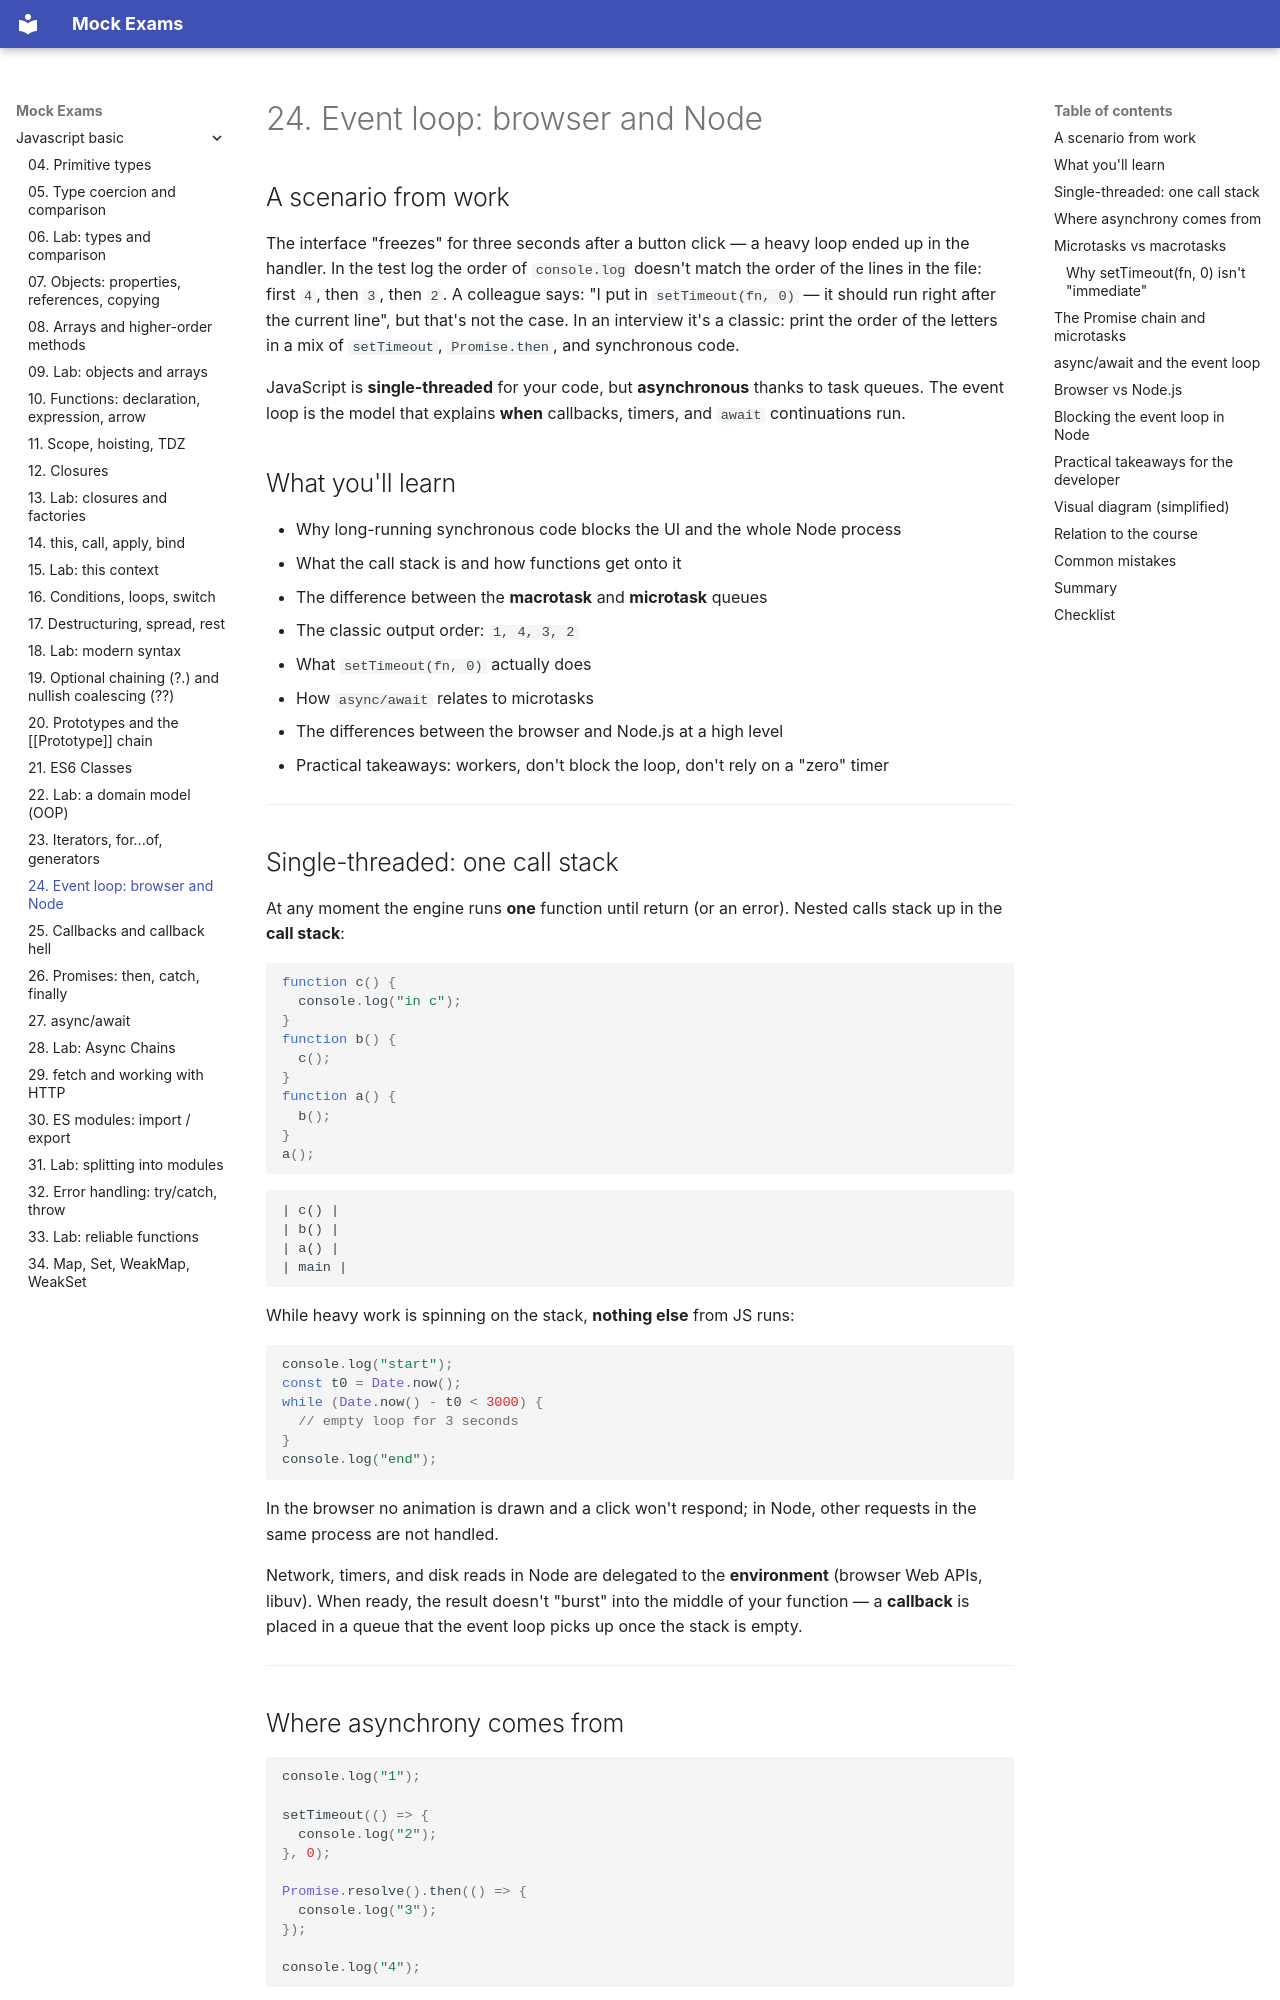

repository: FedorArbuzov/mock-exams · page: javascript-basic/24-event-loop/index.html · generator: mkdocs

# 24. Event loop: browser and Node

## A scenario from work

The interface "freezes" for three seconds after a button click — a heavy loop ended up in the handler. In the test log the order of `console.log` doesn't match the order of the lines in the file: first `4`, then `3`, then `2`. A colleague says: "I put in `setTimeout(fn, 0)` — it should run right after the current line", but that's not the case. In an interview it's a classic: print the order of the letters in a mix of `setTimeout`, `Promise.then`, and synchronous code.

JavaScript is **single-threaded** for your code, but **asynchronous** thanks to task queues. The event loop is the model that explains **when** callbacks, timers, and `await` continuations run.

## What you'll learn

- Why long-running synchronous code blocks the UI and the whole Node process
- What the call stack is and how functions get onto it
- The difference between the **macrotask** and **microtask** queues
- The classic output order: `1, 4, 3, 2`
- What `setTimeout(fn, 0)` actually does
- How `async/await` relates to microtasks
- The differences between the browser and Node.js at a high level
- Practical takeaways: workers, don't block the loop, don't rely on a "zero" timer

---

## Single-threaded: one call stack

At any moment the engine runs **one** function until return (or an error). Nested calls stack up in the **call stack**:

```javascript
function c() {
  console.log("in c");
}
function b() {
  c();
}
function a() {
  b();
}
a();
```

```text
| c() |
| b() |
| a() |
| main |
```

While heavy work is spinning on the stack, **nothing else** from JS runs:

```javascript
console.log("start");
const t0 = Date.now();
while (Date.now() - t0 < 3000) {
  // empty loop for 3 seconds
}
console.log("end");
```

In the browser no animation is drawn and a click won't respond; in Node, other requests in the same process are not handled.

Network, timers, and disk reads in Node are delegated to the **environment** (browser Web APIs, libuv). When ready, the result doesn't "burst" into the middle of your function — a **callback** is placed in a queue that the event loop picks up once the stack is empty.

---
